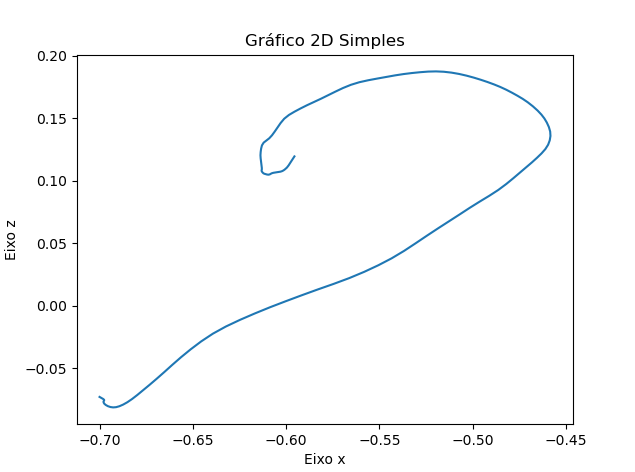

Source data for this figure (header and first rows):
X, Y, Z
-0.7002, 0.245, -0.07295
-0.6993, 0.245, -0.07376
-0.6984, 0.245, -0.07455
-0.6978, 0.245, -0.07526
-0.6978, 0.245, -0.07581
-0.698, 0.245, -0.0763
-0.6981, 0.245, -0.07686
-0.698, 0.245, -0.07758
-0.6976, 0.245, -0.07845
-0.6969, 0.245, -0.07941
-0.6958, 0.245, -0.08036
-0.6944, 0.245, -0.08105
-0.6929, 0.245, -0.08135
-0.6914, 0.245, -0.08117
-0.6896, 0.245, -0.08041
-0.6876, 0.245, -0.07909
-0.6853, 0.245, -0.07719
-0.6828, 0.245, -0.07463
-0.68, 0.245, -0.07141
-0.6769, 0.245, -0.06763
-0.6734, 0.245, -0.06333
-0.6696, 0.245, -0.0585
-0.6655, 0.245, -0.05315
-0.6612, 0.245, -0.04729
-0.6564, 0.245, -0.04113
-0.6513, 0.245, -0.03484
-0.6456, 0.245, -0.02848
-0.6394, 0.245, -0.02233
-0.6324, 0.245, -0.01662
-0.6248, 0.245, -0.01128
-0.6169, 0.245, -0.006142
-0.6087, 0.245, -0.001184
-0.6003, 0.245, 0.003606
-0.5918, 0.245, 0.008329
-0.5833, 0.245, 0.01296
-0.5746, 0.245, 0.01749
-0.5661, 0.245, 0.02217
-0.5581, 0.245, 0.02716
-0.5506, 0.245, 0.03243
-0.5434, 0.245, 0.03798
-0.5368, 0.245, 0.0439
-0.5306, 0.245, 0.05001
-0.5245, 0.245, 0.05607
-0.5185, 0.245, 0.06194
-0.5126, 0.245, 0.06758
-0.507, 0.245, 0.07308
-0.5015, 0.245, 0.07838
-0.4962, 0.245, 0.08336
-0.491, 0.245, 0.08806
-0.4862, 0.245, 0.09271
-0.4819, 0.245, 0.09744
-0.4781, 0.245, 0.1021
-0.4746, 0.245, 0.1066
-0.4712, 0.245, 0.1108
-0.4682, 0.245, 0.1147
-0.4654, 0.245, 0.1184
-0.4629, 0.245, 0.122
-0.4609, 0.245, 0.1254
-0.4594, 0.245, 0.1289
-0.4586, 0.245, 0.1324
... 89 more rows
